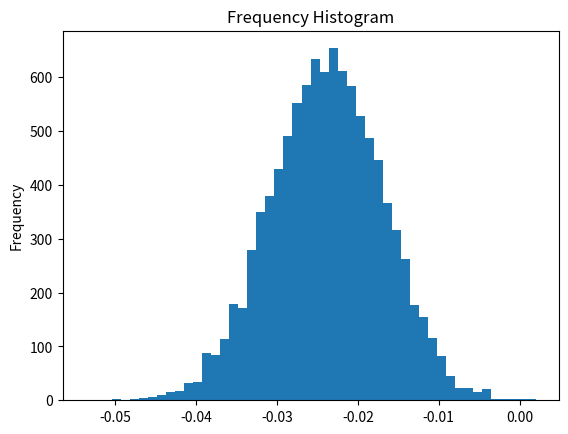

This chart was generated by the following Python code:
from scipy.stats import binom
from scipy.stats import beta
import numpy as np
import matplotlib.pyplot as plt
import math


#set true values of a and b
a = 0.6
b = 0.62

n1 = 10000
n2 = 10000

#generate data
data_x = binom.rvs(n1, a, 1)
data_y = binom.rvs(n2, b, 1)

beta_a_1 = data_x + 1
beta_a_2 = data_y + 1

beta_b_1 = n1 - data_x + 1
beta_b_2 = n2 - data_y + 1


q_sim = beta.rvs(beta_a_1, beta_b_1, size=10000) - beta.rvs(beta_a_2, beta_b_2, size=10000)

plt.hist(q_sim, bins = 50)
plt.gca().set(title='Frequency Histogram', ylabel='Frequency')
#plt.show()
print(q_sim)

beta = 0.98
alpha = 1-beta
lower_quantile = alpha/2
upper_quantile = 1-(lower_quantile)

credible_interval = (np.quantile(q_sim, lower_quantile), np.quantile(q_sim, upper_quantile))
print(credible_interval)
